Photos from the image-classification dataset "calibration" in the GitHub repository wakin721/insect_identifier_android. Its 28 classes are: Acrida cinerea, Acrididae, Apidae, Asilidae, Carabidae, Coenagrionidae, Colias erate, Colias heos, Colias poliographus, Curculionidae, Elateridae, Eumolpidae, Libellulidae, Lycaenidae, Megachile, Myrmeleontidae, Noctuidae, Pentatomidae, Phragmatobia, Pieris rapae, Polygonia c-album, Pontia daplidice, Sarcophagidae, Scarabaeoidea, Syrphidae, Tachinidae, Tenebrionidae, Vespidae.

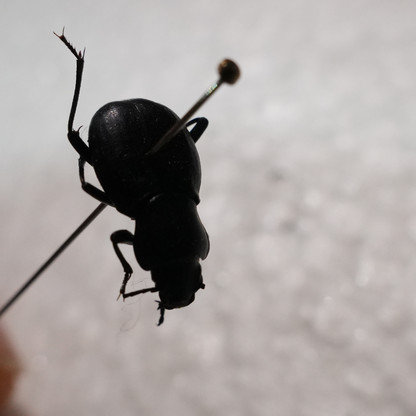
Label: Tenebrionidae

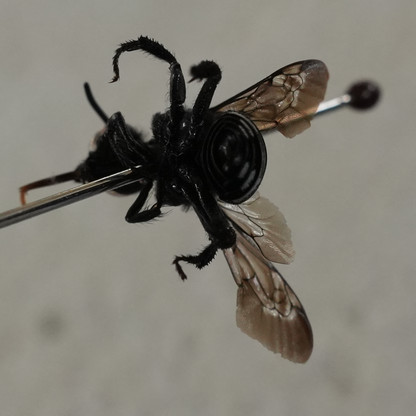
Label: Apidae

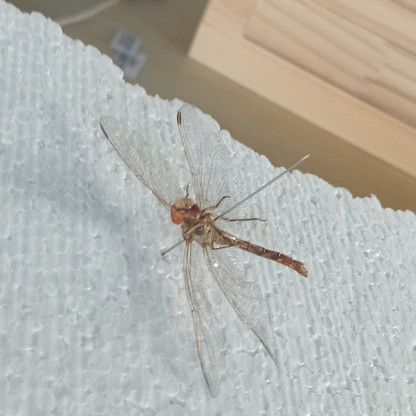
Label: Libellulidae

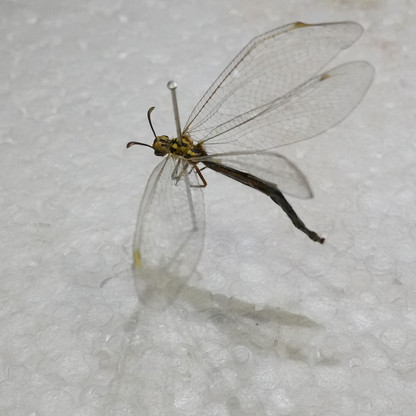
Label: Myrmeleontidae

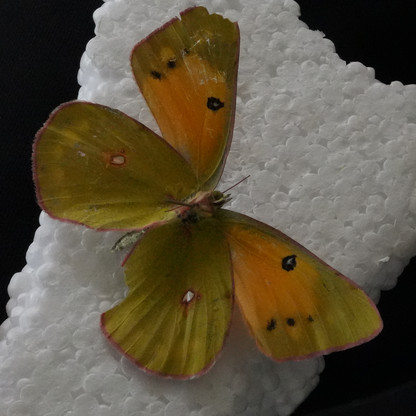
Label: Colias heos

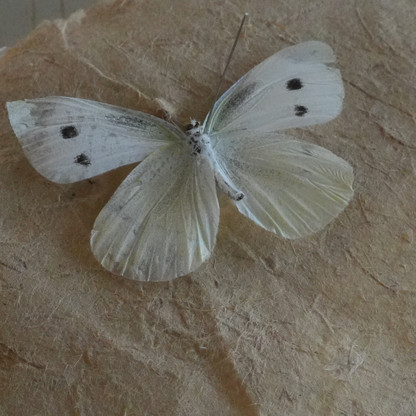
Label: Pieris rapae
